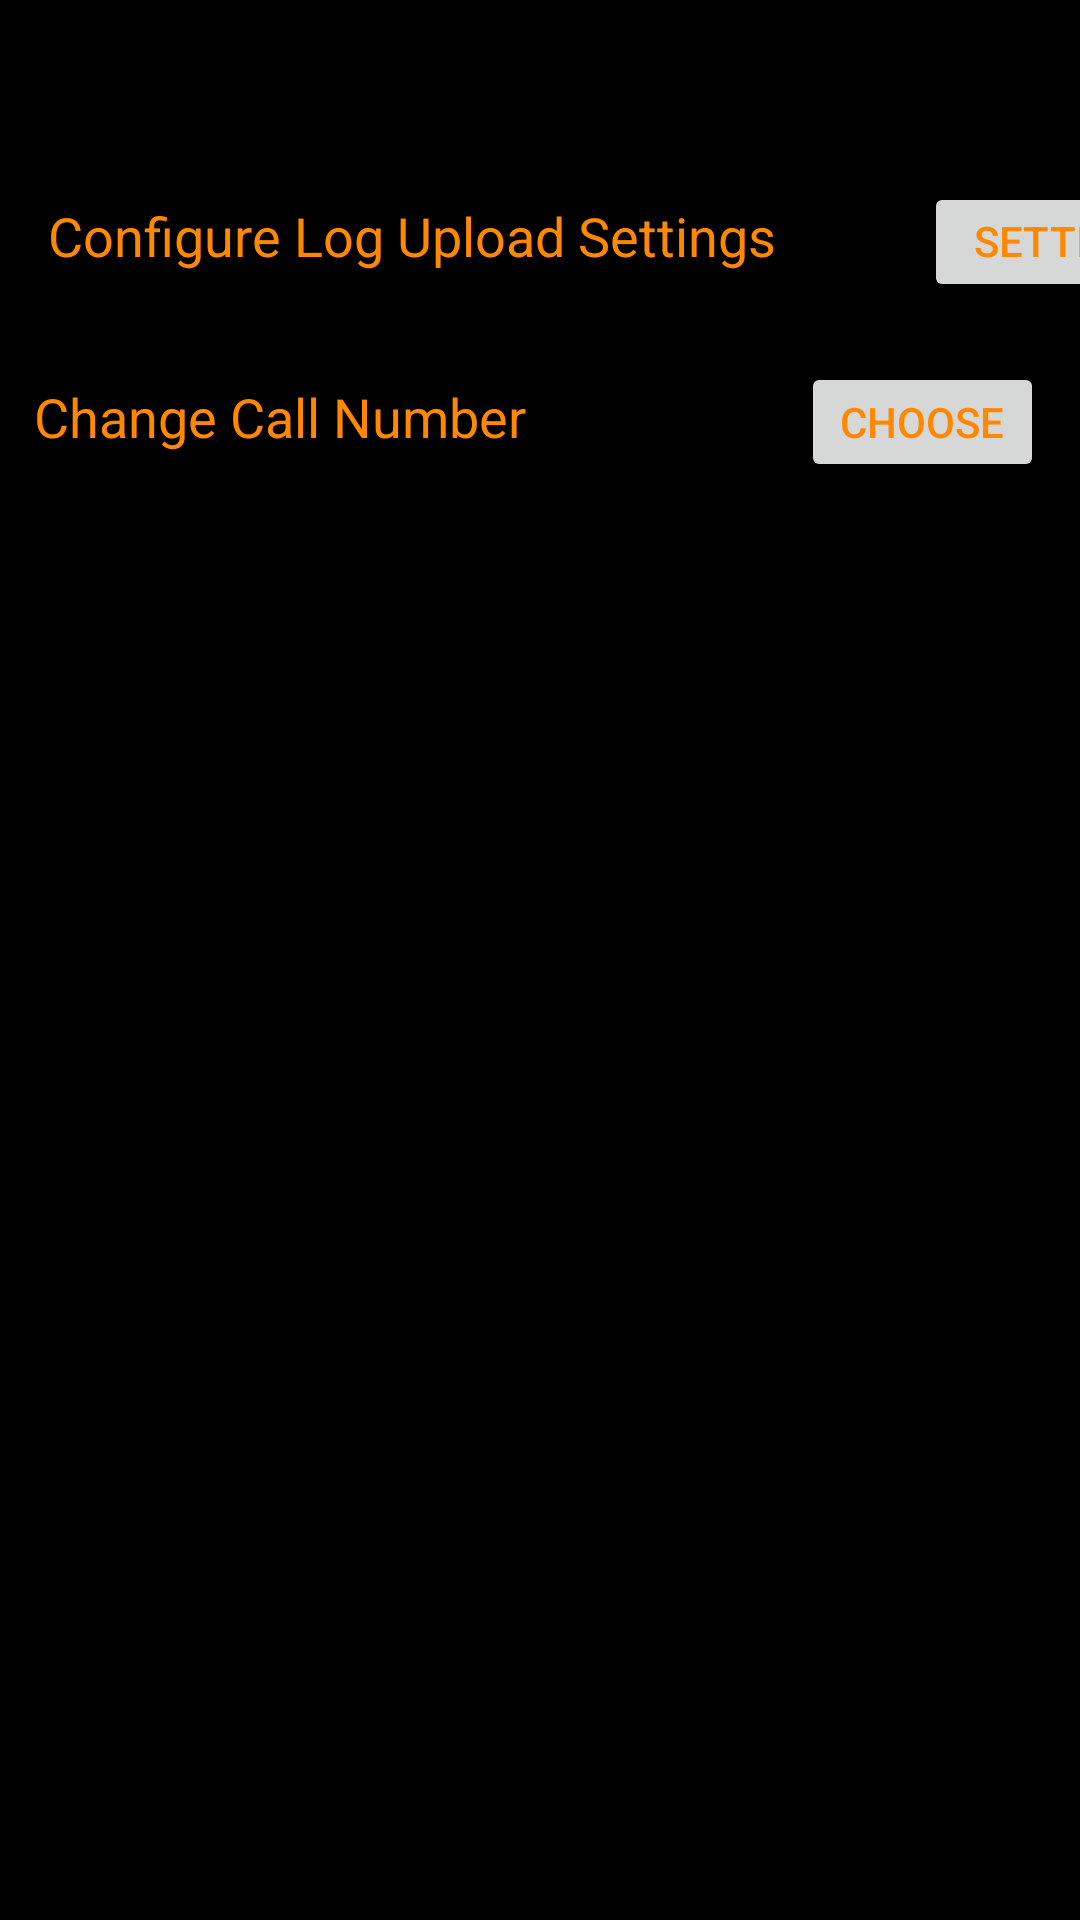

The Android layout XML behind this screen, and the referenced resources:
<!-- AndroidManifest.xml: application theme AppTheme -->
<!-- res/layout/settings_fragment.xml -->
<?xml version="1.0" encoding="utf-8"?>
<androidx.constraintlayout.widget.ConstraintLayout xmlns:android="http://schemas.android.com/apk/res/android"
    xmlns:app="http://schemas.android.com/apk/res-auto"
    xmlns:tools="http://schemas.android.com/tools"
    android:layout_width="match_parent" android:layout_height="match_parent"
    android:background="@android:color/black">


    <TextView
        android:id="@+id/textView"
        android:layout_width="wrap_content"
        android:layout_height="wrap_content"
        android:layout_marginStart="16dp"
        android:outlineAmbientShadowColor="@android:color/holo_orange_dark"
        android:text="Configure Log Upload Settings"
        android:textColor="@android:color/holo_orange_dark"
        android:textSize="18sp"
        app:layout_constraintBottom_toBottomOf="parent"
        app:layout_constraintStart_toStartOf="parent"
        app:layout_constraintTop_toTopOf="parent"
        app:layout_constraintVertical_bias="0.108" />

    <TextView
        android:id="@+id/textView3"
        android:layout_width="243dp"
        android:layout_height="26dp"
        android:layout_marginTop="36dp"
        android:outlineAmbientShadowColor="@android:color/holo_orange_dark"
        android:text="Change Call Number"
        android:textColor="@android:color/holo_orange_dark"
        android:textSize="18sp"
        app:layout_constraintEnd_toEndOf="parent"
        app:layout_constraintHorizontal_bias="0.098"
        app:layout_constraintStart_toStartOf="parent"
        app:layout_constraintTop_toBottomOf="@+id/textView" />

    <Button
        android:id="@+id/changeNumberButton"
        android:layout_width="81dp"
        android:layout_height="40dp"
        android:layout_marginTop="20dp"
        android:layout_marginEnd="12dp"
        android:text="Choose"
        app:layout_constraintEnd_toEndOf="parent"
        app:layout_constraintHorizontal_bias="0.992"
        app:layout_constraintStart_toEndOf="@+id/textView3"
        app:layout_constraintTop_toBottomOf="@+id/uploadSettingsButton" />

    <Button
        android:id="@+id/uploadSettingsButton"
        android:layout_width="81dp"
        android:layout_height="40dp"
        android:layout_marginStart="56dp"
        android:text="Settings"
        app:layout_constraintBottom_toBottomOf="parent"
        app:layout_constraintEnd_toEndOf="parent"
        app:layout_constraintHorizontal_bias="0.187"
        app:layout_constraintStart_toEndOf="@+id/textView"
        app:layout_constraintTop_toTopOf="parent"
        app:layout_constraintVertical_bias="0.101" />


</androidx.constraintlayout.widget.ConstraintLayout>
<!-- resources referenced by this layout -->
<resources>
  <style name="AppTheme" parent="Theme.AppCompat.Light.DarkActionBar">
          
          <item name="colorPrimary">@android:color/black</item>
          <item name="colorPrimaryDark">@android:color/black</item>
          <item name="colorAccent">@android:color/black</item>
          <item name="android:titleTextColor">@android:color/holo_orange_dark</item>
          <item name="android:title">"Tester"</item>
          <item name="actionMenuTextColor">@android:color/holo_orange_dark</item>
          <item name="android:textColorPrimary">@android:color/holo_orange_dark</item>
  
      </style>
</resources>
